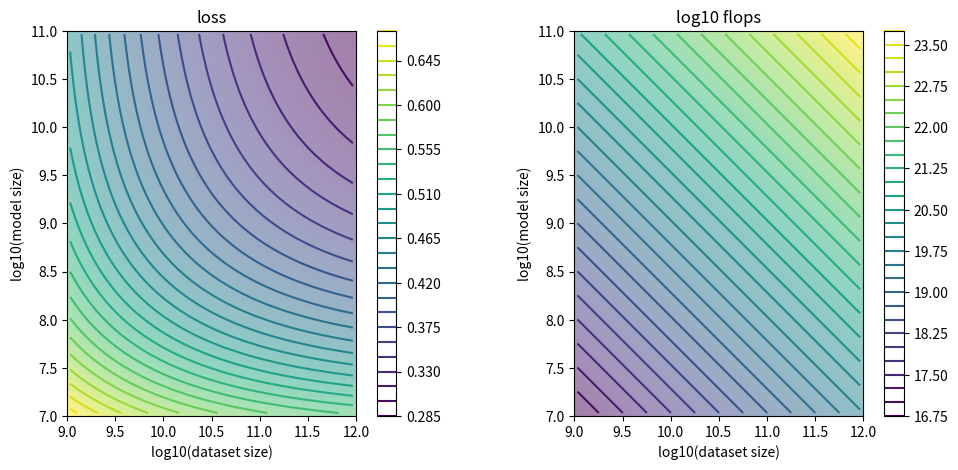
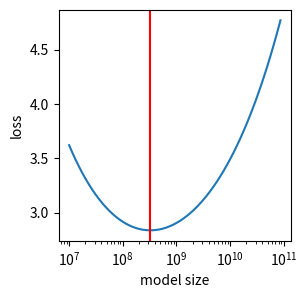
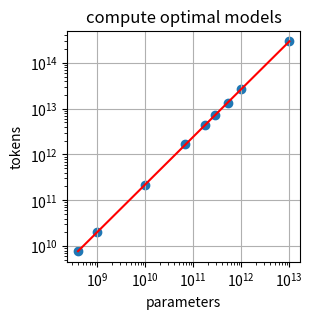

The matplotlib source for these figures, in order:
import matplotlib.pyplot as plt
import numpy as np
import pandas as pd
%matplotlib inline

def gpt_params(seq_len, vocab_size, d_model, num_heads, num_layers):
    """ Given GPT config calculate total number of parameters """
    ffw_size = 4*d_model # in GPT the number of intermediate features is always 4*d_model
    # token and position embeddings
    embeddings = d_model * vocab_size + d_model * seq_len
    # transformer blocks
    attention = 3*d_model**2 + 3*d_model # weights and biases
    attproj = d_model**2 + d_model
    ffw = d_model*(ffw_size) + ffw_size
    ffwproj = ffw_size*d_model + d_model
    layernorms = 2*2*d_model
    # dense
    ln_f = 2*d_model
    dense = d_model*vocab_size # note: no bias here
    # note: embeddings are not included in the param count!
    total_params = num_layers*(attention + attproj + ffw + ffwproj + layernorms) + ln_f + dense
    return total_params

gpt2 = dict(seq_len = 1024, vocab_size = 50257, d_model = 768, num_heads = 12, num_layers = 12)
gpt_params(**gpt2)/1e6

def chinchilla_params(seq_len, vocab_size, d_model, num_heads, num_layers, ffw_size):
    """ Parameters in the Chinchilla models. Unlike GPT they use relative positional embeddings. """
    # token embeddings only
    embeddings = d_model * vocab_size
    # transformer blocks
    attention = 3*d_model**2 + 3*d_model # weights and biases
    relative_pos = d_model**2 + 2*d_model # relative keys, content bias, relative bias
    attproj = d_model**2 + d_model
    ffw = d_model*ffw_size + ffw_size
    ffwproj = ffw_size*d_model + d_model
    layernorms = 2*2*d_model
    # dense
    ln_f = 2*d_model
    dense = d_model*vocab_size # note: no bias here
    # note: embeddings are not included in the param count!
    total_params = num_layers*(attention + relative_pos + attproj + ffw + ffwproj + layernorms) + ln_f + dense
    return total_params



# Load in all the 50 Chinchilla models on the last page of the paper
import json
chinchilla_models_txt = '[[44000000.0, 512, 2048, 64, 8, 8], [57000000.0, 576, 2304, 64, 9, 9], [74000000.0, 640, 2560, 64, 10, 10], [90000000.0, 640, 2560, 64, 10, 13], [106000000.0, 640, 2560, 64, 10, 16], [117000000.0, 768, 3072, 64, 12, 12], [140000000.0, 768, 3072, 64, 12, 15], [163000000.0, 768, 3072, 64, 12, 18], [175000000.0, 896, 3584, 64, 14, 14], [196000000.0, 896, 3584, 64, 14, 16], [217000000.0, 896, 3584, 64, 14, 18], [251000000.0, 1024, 4096, 64, 16, 16], [278000000.0, 1024, 4096, 64, 16, 18], [306000000.0, 1024, 4096, 64, 16, 20], [425000000.0, 1280, 5120, 128, 10, 18], [489000000.0, 1280, 5120, 128, 10, 21], [509000000.0, 1408, 5632, 128, 11, 18], [552000000.0, 1280, 5120, 128, 10, 24], [587000000.0, 1408, 5632, 128, 11, 21], [632000000.0, 1536, 6144, 128, 12, 19], [664000000.0, 1408, 5632, 128, 11, 24], [724000000.0, 1536, 6144, 128, 12, 22], [816000000.0, 1536, 6144, 128, 12, 25], [893000000.0, 1792, 7168, 128, 14, 20], [1018000000.0, 1792, 7168, 128, 14, 23], [1143000000.0, 1792, 7168, 128, 14, 26], [1266000000.0, 2048, 8192, 128, 16, 22], [1424000000.0, 2176, 8704, 128, 17, 22], [1429000000.0, 2048, 8192, 128, 16, 25], [1593000000.0, 2048, 8192, 128, 16, 28], [1609000000.0, 2176, 8704, 128, 17, 25], [1731000000.0, 2304, 9216, 128, 18, 24], [1794000000.0, 2176, 8704, 128, 17, 28], [2007000000.0, 2304, 9216, 128, 18, 28], [2283000000.0, 2304, 9216, 128, 18, 32], [2298000000.0, 2560, 10240, 128, 20, 26], [2639000000.0, 2560, 10240, 128, 20, 30], [2980000000.0, 2560, 10240, 128, 20, 34], [3530000000.0, 2688, 10752, 128, 22, 36], [3802000000.0, 2816, 11264, 128, 22, 36], [4084000000.0, 2944, 11776, 128, 22, 36], [4516000000.0, 3072, 12288, 128, 24, 36], [6796000000.0, 3584, 14336, 128, 28, 40], [9293000000.0, 4096, 16384, 128, 32, 42], [11452000000.0, 4352, 17408, 128, 32, 47], [12295000000.0, 4608, 18432, 128, 36, 44], [12569000000.0, 4608, 18432, 128, 32, 47], [13735000000.0, 4864, 19456, 128, 32, 47], [14940000000.0, 4992, 19968, 128, 32, 49], [16183000000.0, 5120, 20480, 128, 40, 47]]'
chilchilla_models = json.loads(chinchilla_models_txt) # all 50 models
chilchilla_models[0] # tuples of params, d_model, ffw_size, kv_size, n_heads, n_layers from Table A9

for m in chilchilla_models[-5:]: # only print last 5 models of the table
    p, d, f, k, h, l = m
    nparams = chinchilla_params(seq_len = 1024, vocab_size = 32000, d_model = d, num_heads = h, num_layers = l, ffw_size=f)
    print(f"our estimated params: {nparams/1e6:.4f}M, chinchilla params: {p/1e6:.4f}M, d_model: {d}, n_heads: {h}, n_layers: {l}")

def chinchilla_flops(seq_len, vocab_size, d_model, num_heads, num_layers, ffw_size):
    """ 
    Calculate total number of FLOPs, see Chinchilla 
    paper Appendix F as reference: https://arxiv.org/pdf/2203.15556.pdf
    """ 
    key_size = d_model // num_heads

    # embeddings
    embeddings = 2 * seq_len * vocab_size * d_model

    # attention
    # key, query, value projections
    attention = 2 * 3 * seq_len * d_model * (key_size * num_heads)
    # key @ query logits
    attlogits = 2 * seq_len * seq_len * (key_size * num_heads)
    # softmax
    attsoftmax = 3 * num_heads * seq_len * seq_len # 3* is for subtract (max), exp, divide (?)
    # softmax @ value reductions
    attvalue = 2 * seq_len * seq_len * (key_size * num_heads)
    # final linear
    attlinear = 2 * seq_len * (key_size * num_heads) * d_model
    att = attention + attlogits + attsoftmax + attvalue + attlinear
    # feed forward
    dense = 2 * seq_len * (d_model * ffw_size + d_model * ffw_size)

    # logits
    logits = 2 * seq_len * d_model * vocab_size
    
    # this is what you'd expect:
    # forward_flops = embeddings + num_layers * (att + dense) + logits
    # but:
    # per author correspondence apparently there is typo in the paper,
    # they do not count embeddings and logits to repro table 4. So instead:
    forward_flops = num_layers * (att + dense)
    backward_flops = 2 * forward_flops # as in Kaplan et al. 2020
    total_flops = forward_flops + backward_flops

    return total_flops


# Now try reproduce Table A4 from Chinchilla paper Appendix, 
# comparing accurate flops above to approximate flops F = 6*N*D
# note Chinchilla mentions using vocab_size = 32K

chilchilla_models_table4 = [
  [10, 640, 2560, 10, 64],
  [20, 1024, 4096, 16, 64],
  [24, 1280, 5120, 10, 128 ],
  [26, 1792, 7168, 14, 128 ],
  [28, 2048, 8192, 16, 128],
  [40,  3584, 14336, 28, 128]
]

rows = []
for num_layers, d_model, ffw_size, num_heads, _ in chilchilla_models_table4:

    args = dict(seq_len = 2048, vocab_size = 32000, d_model = d_model, 
                num_heads = num_heads, num_layers = num_layers, ffw_size=ffw_size)

    D = args['seq_len'] # dataset size (cancels anyway, for the purposes of the ratio calculation below)
    N = chinchilla_params(**args)
    F = chinchilla_flops(**args)

    approx_flops = 6*D*N # approximate flops
    chinch_flops = F * (float(D) / args['seq_len']) # exact flops according to Chinchilla paper calculations

    # print('---')
    # print(f"params: {N/1e6:.2f}M")
    # print(f"approx flops: {approx_flops/1e9:.2f}B")
    # print(f"chinchilla flops: {chinch_flops/1e9:.2f}B")
    # print(f"ratio (chinchilla / approx): {chinch_flops / approx_flops:.2f}")

    # first copy all keyvalues from args into out
    out = {k:v for k,v in args.items()}
    # then add the calculated values
    out['N'] = N
    out['F'] = F
    out['approx_flops'] = approx_flops
    out['chinch_flops'] = chinch_flops
    out['ratio'] = chinch_flops / approx_flops
    rows.append(out)

# make a pandas dataframe from rows
df = pd.DataFrame(rows)
df

def L(N, D):
    """ 
    Approximates loss given N parameters and D dataset size (in tokens),
    per Chinchilla paper.
    """
    E = 1.69 # entropy of natural language, limit of infinite model on infinite data
    A = 406.4
    B = 410.7
    alpha = 0.34
    beta = 0.28
    return A / (N ** alpha) + B / (D ** beta) + E

ns = 10 ** np.arange(7, 11, step=2**-4) # model sizes from 10M to 100B
ds = 10 ** np.arange(9, 12, step=2**-4) # dataset sizes from 1B to 1T
plt.figure(figsize=(12, 5))
plt.subplot(121)
# create a 2D countour plot of loss L as a function of model size and dataset size in ns,ds
loss2d = np.log10(np.array([[L(n, d) for d in ds] for n in ns]))
plt.imshow(loss2d, extent=[9, 12, 7, 11], origin='lower', alpha=0.5)
plt.contour(loss2d, levels=30, extent=[9, 12, 7, 11], origin='lower')
plt.xlabel('log10(dataset size)')
plt.ylabel('log10(model size)')
plt.title('loss')
plt.colorbar()
# plot the compute for each point, which is a deterministic function: flops = 6*N*D
plt.subplot(122)
compute2d = np.log10(np.array([[6*n*d for d in ds] for n in ns]))
plt.imshow(compute2d, extent=[9, 12, 7, 11], origin='lower', alpha=0.5)
plt.contour(compute2d, levels=30, extent=[9, 12, 7, 11], origin='lower')
plt.xlabel('log10(dataset size)')
plt.ylabel('log10(model size)')
plt.title('log10 flops')
plt.colorbar()

c = 2.21e19 # target compute budget (usually know this because we know how many GPU for how long go brrr)
# (I got this flop number from row 1 of Table A3)
# sweep model sizes from 10M to 100B
ns = 10 ** np.arange(7, 11, step=2**-4)
# using C = 6*N*D, solve for D that maintains the compute budget c
ds = c / (6 * ns)
# evaluate the loss in each case
losses = L(ns, ds)
# find the argmin
best = np.argmin(losses)
print(f"best model size: {ns[best]/1e6:.2f}M")
print(f"best dataset size: {ds[best]/1e9:.2f}B")
# plot the loss
plt.figure(figsize=(3,3))
plt.plot(ns, losses)
plt.xscale('log')
# plot a vertical bar at the best model size
plt.axvline(ns[best], color='red')
plt.xlabel('model size')
plt.ylabel('loss')

# Calculate the Chinchilla optimal models for a range of compute budgets

# sweep over compute budgets from 1e17 to 1e26
cs = 10 ** np.arange(17, 26, step=2**-8)
models = []
for c in cs:
    # sweep over model sizes
    ns = 10 ** np.arange(7, 14, step=2**-8)
    # the dataset sizes that would maintain the given compute budget
    ds = c / (6 * ns)
    # losses at each point
    losses = L(ns, ds)
    # n,d for the best model
    best = np.argmin(losses)
    models.append((c, ns[best], ds[best])) # c, n, d tuple log

len(models)

query_model_size = 400e6
ns = np.array([n for c, n, d in models])
ds = np.array([d for c, n, d in models])
# find the index of the closest model size in ns
ix = np.argmin(np.abs(ns - query_model_size))
# retrieve the corresponding params, flops, and data size
print("closest model found:")
print(f"model size: {ns[ix]/1e6:.2f}M")
print(f"dataset size: {ds[ix]/1e9:.2f}B")
print(f"flops: {6*ns[ix]*ds[ix]:e}")
print(f"loss: {L(ns[ix], ds[ix]):.2f}")

# Approach 1 numbers
# # parameters, tokens
# raw = [
#     [400e6, 8e9],
#     [1e9, 20.2e9],
#     [10e9, 205.1e9],
#     [67e9, 1.5e12],
#     [175e9, 3.7e12],
#     [280e9, 5.9e12],
#     [520e9, 11e12],
#     [1e12, 21.2e12],
#     [10e12, 216.2e12],
# ]

# Approach 2 numbers
# parameters, tokens
raw = [
    [400e6, 7.7e9],
    [1e9, 20.0e9],
    [10e9, 219.5e9],
    [67e9, 1.7e12],
    [175e9, 4.3e12],
    [280e9, 7.1e12],
    [520e9, 13.4e12],
    [1e12, 26.5e12],
    [10e12, 292.0e12],
]


# fit a line by linear regression to the raw data
import numpy as np
x = np.array([np.log10(x[0]) for x in raw])
y = np.array([np.log10(x[1]) for x in raw])
A = np.vstack([x, np.ones(len(x))]).T
m, c = np.linalg.lstsq(A, y, rcond=None)[0]
print(f"y = {m}x + {c}")

plt.figure(figsize=(3, 3))
# plot the line
plt.plot([q[0] for q in raw], [10**(m*np.log10(q[0]) + c) for q in raw], label='linear regression', color='r')
# plot the raw data
plt.scatter([q[0] for q in raw], [q[1] for q in raw], label='raw data')
plt.xscale('log')
plt.yscale('log')
plt.xlabel('parameters')
plt.ylabel('tokens')
plt.title('compute optimal models')
plt.grid()


xquery = 124e6 # query model size here (e.g. GPT-2 small is 124M)
yquery = 10**(m*np.log10(xquery) + c)
print(f"predicted parameters for {xquery:e} tokens: {yquery:e}")